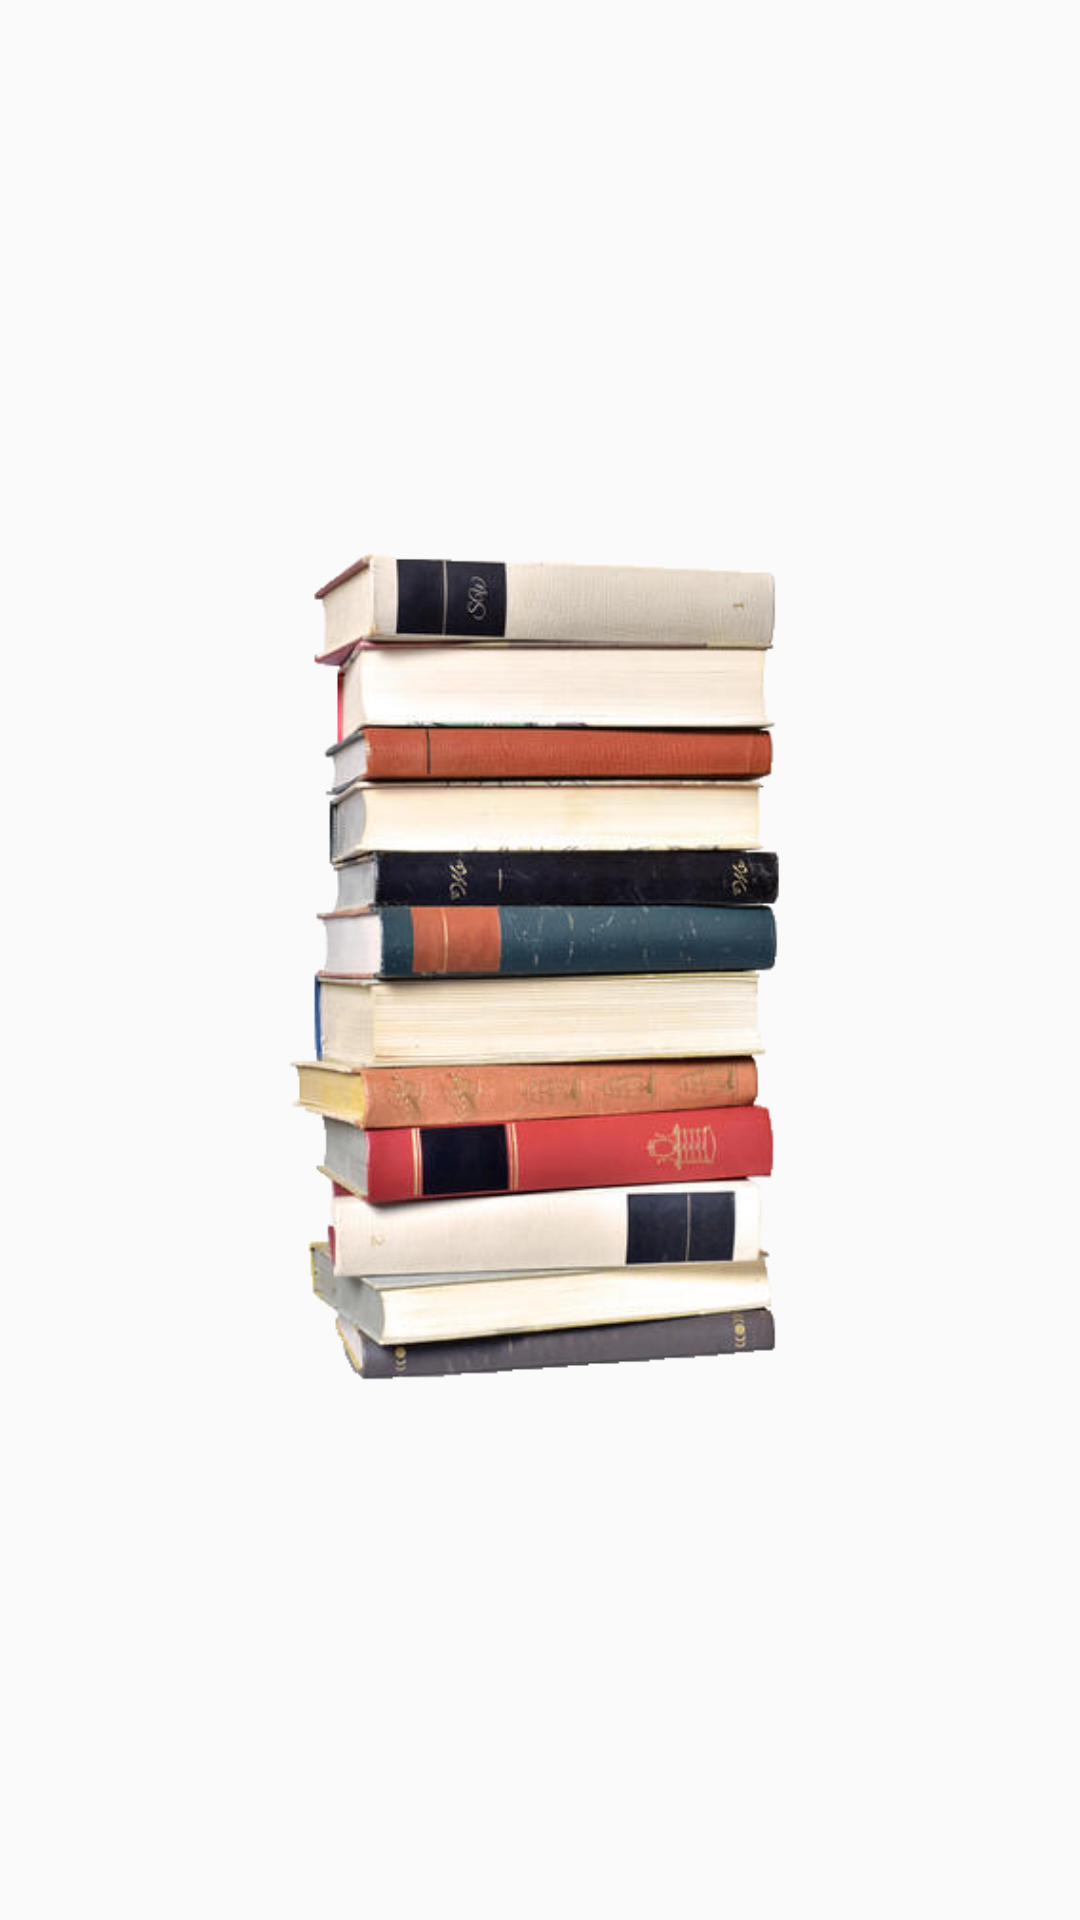

Here is an Android app screen rendered from its layout file. Give the layout XML and the strings, colors and styles it references.
<!-- AndroidManifest.xml: application theme AppTheme -->
<!-- res/layout/activity_splash_screen.xml -->
<?xml version="1.0" encoding="utf-8"?>
<androidx.constraintlayout.widget.ConstraintLayout xmlns:android="http://schemas.android.com/apk/res/android"
    xmlns:app="http://schemas.android.com/apk/res-auto"
    xmlns:tools="http://schemas.android.com/tools"
    android:layout_width="match_parent"
    android:layout_height="match_parent"
    android:background="@drawable/background"
    >

    <ImageView
        android:id="@+id/imageView"
        android:layout_width="312dp"
        android:layout_height="327dp"
        app:layout_constraintBottom_toBottomOf="parent"
        app:layout_constraintEnd_toEndOf="parent"
        app:layout_constraintHorizontal_bias="0.5"
        app:layout_constraintStart_toStartOf="parent"
        app:layout_constraintTop_toTopOf="parent"
        app:layout_constraintVertical_bias="0.5"
        app:srcCompat="@drawable/books" />


</androidx.constraintlayout.widget.ConstraintLayout>
<!-- resources referenced by this layout -->
<resources>
  <!-- drawable books: png bitmap (drawable-v24, 139171 bytes) -->
  <style name="AppTheme" parent="Theme.AppCompat.Light.NoActionBar">
          <item name="colorPrimary">@color/design_default_color_primary</item>
          <item name="colorPrimaryDark">@color/design_default_color_primary_dark</item>
      </style>
</resources>
